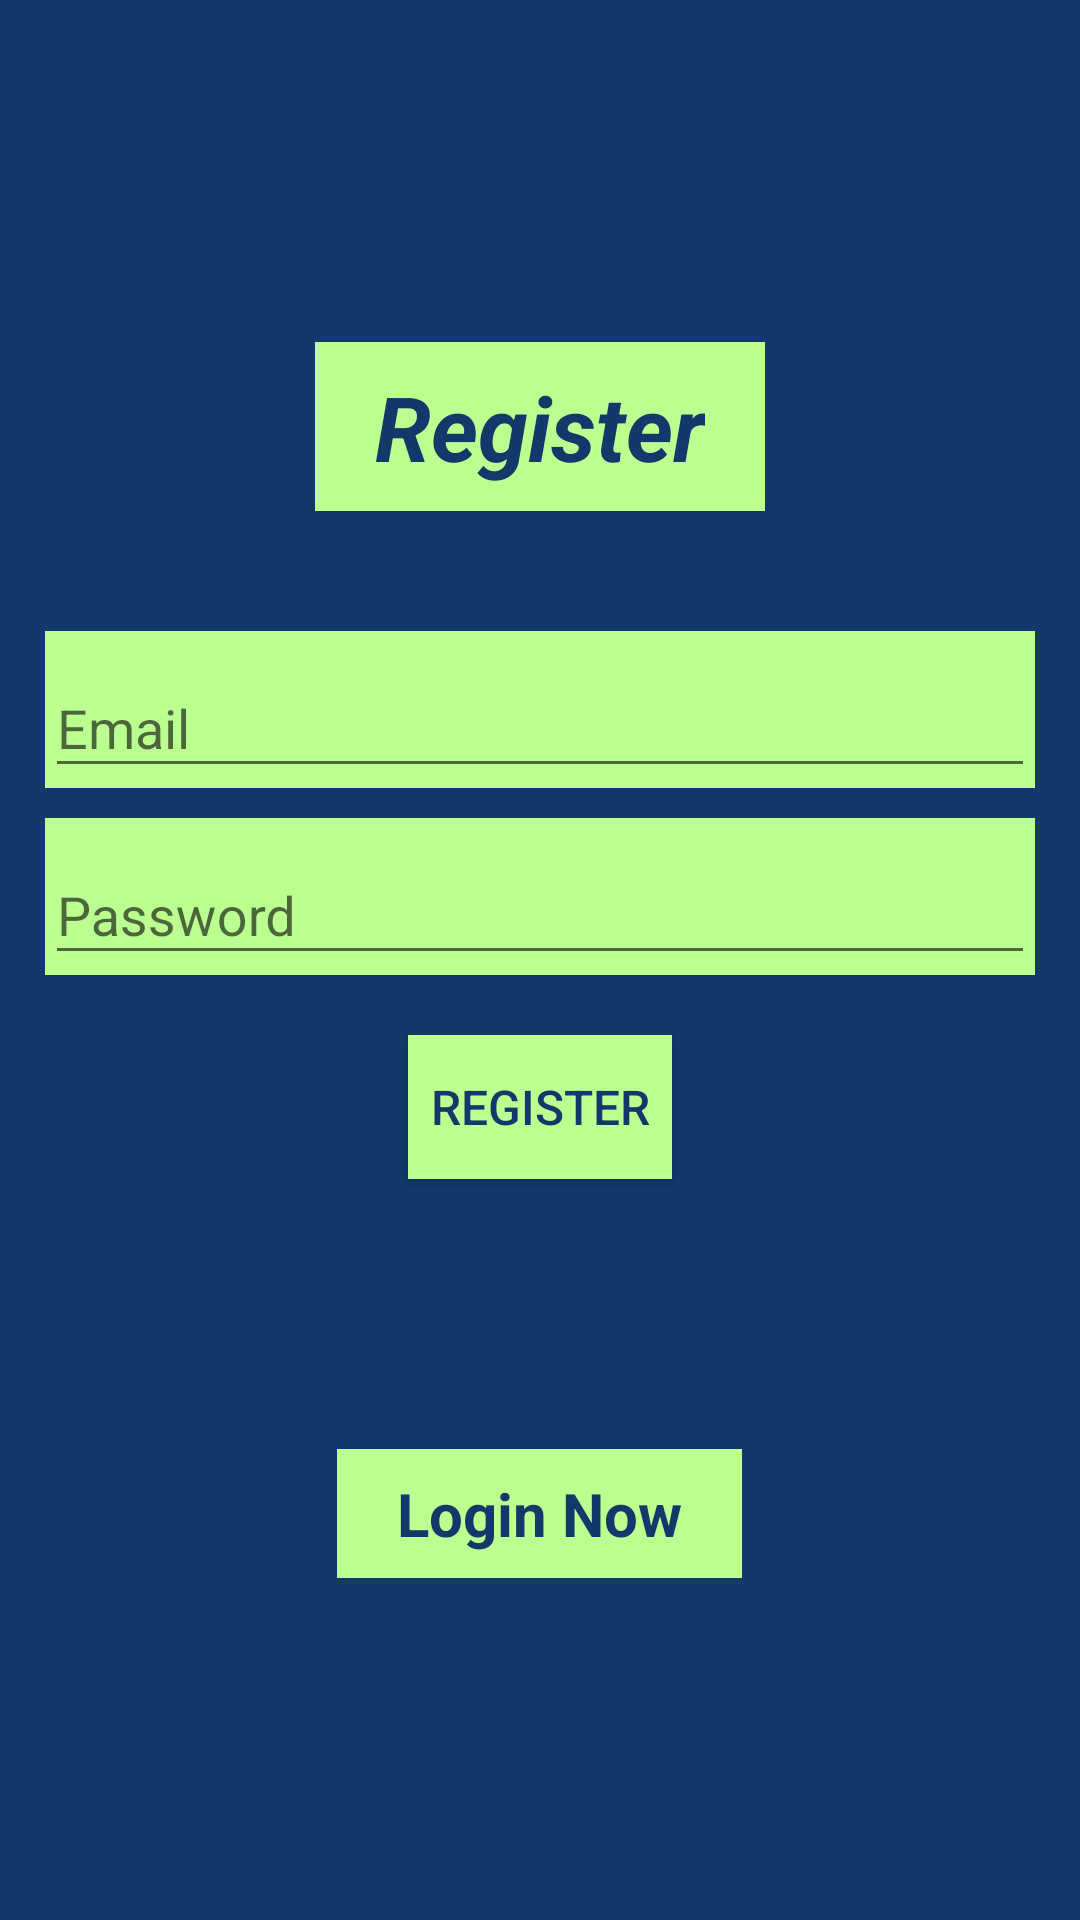

Android layout source for this screen:
<!-- AndroidManifest.xml: application theme Theme.AppCompat.Light.NoActionBar -->
<!-- res/layout/activity_register.xml -->
<?xml version="1.0" encoding="utf-8"?>
<LinearLayout xmlns:android="http://schemas.android.com/apk/res/android"
    xmlns:app="http://schemas.android.com/apk/res-auto"
    xmlns:tools="http://schemas.android.com/tools"
    android:orientation="vertical"
    android:gravity="center"
    android:layout_width="match_parent"
    android:layout_height="match_parent"
    android:background="@color/dark_blue"
    android:padding="15dp"
    app:layout_marginBaseline="@dimen/activity_vertical_margin"
    tools:context=".login">

    <TextView
        android:text="@string/register"
        android:layout_width="wrap_content"
        android:layout_height="wrap_content"
        android:background="@color/light_green"
        android:textColor="@color/dark_blue"
        android:textStyle="italic|bold"
        android:paddingTop="8dp"
        android:paddingBottom="8dp"
        android:paddingLeft="20dp"
        android:paddingRight="20dp"
        android:gravity="center"
        android:textSize="30sp"
        android:layout_marginBottom="40dp" />
    <com.google.android.material.textfield.TextInputLayout
        android:id="@+id/email_input"
        android:layout_width="match_parent"
        android:layout_height="wrap_content"
        android:background="@color/light_green"
        android:layout_marginBottom="10dp">
        <com.google.android.material.textfield.TextInputEditText
            android:id="@+id/email"
            android:hint="@string/email"
            android:layout_width="match_parent"
            android:layout_height="wrap_content"
            />
    </com.google.android.material.textfield.TextInputLayout>

    <com.google.android.material.textfield.TextInputLayout
        android:id="@+id/password_input"
        android:layout_width="match_parent"
        android:layout_height="wrap_content"
        android:background="@color/light_green">
        <com.google.android.material.textfield.TextInputEditText
            android:id="@+id/password"
            android:hint="@string/password"
            android:layout_width="match_parent"
            android:layout_height="wrap_content"
            />
    </com.google.android.material.textfield.TextInputLayout>

    <ProgressBar
        android:id="@+id/progress_barr"
        android:visibility="gone"
        android:layout_width="wrap_content"
        android:layout_height="wrap_content"/>
    <Button
        android:id="@+id/reg_button"
        android:text="@string/register"
        android:layout_width="wrap_content"
        android:layout_height="wrap_content"
        android:background="@color/light_green"
        android:textColor="@color/dark_blue"
        android:textSize="16sp"
        android:layout_marginTop="20dp">
    </Button>
    <TextView
        android:id="@+id/login_now"
        android:text="@string/login_now"
        android:textStyle="bold"
        android:textSize="20sp"
        android:gravity="center"
        android:background="@color/light_green"
        android:textColor="@color/dark_blue"
        android:layout_marginTop="90dp"
        android:paddingTop="8dp"
        android:paddingBottom="8dp"
        android:paddingLeft="20dp"
        android:paddingRight="20dp"
        android:layout_width="wrap_content"
        android:layout_height="wrap_content"/>
</LinearLayout>
<!-- resources referenced by this layout -->
<resources>
  <color name="dark_blue">#12396A</color>
  <color name="light_green">#BBFF91</color>
  <string name="email">Email</string>
  <string name="login_now">Login Now</string>
  <string name="password">Password</string>
  <string name="register">Register</string>
</resources>
